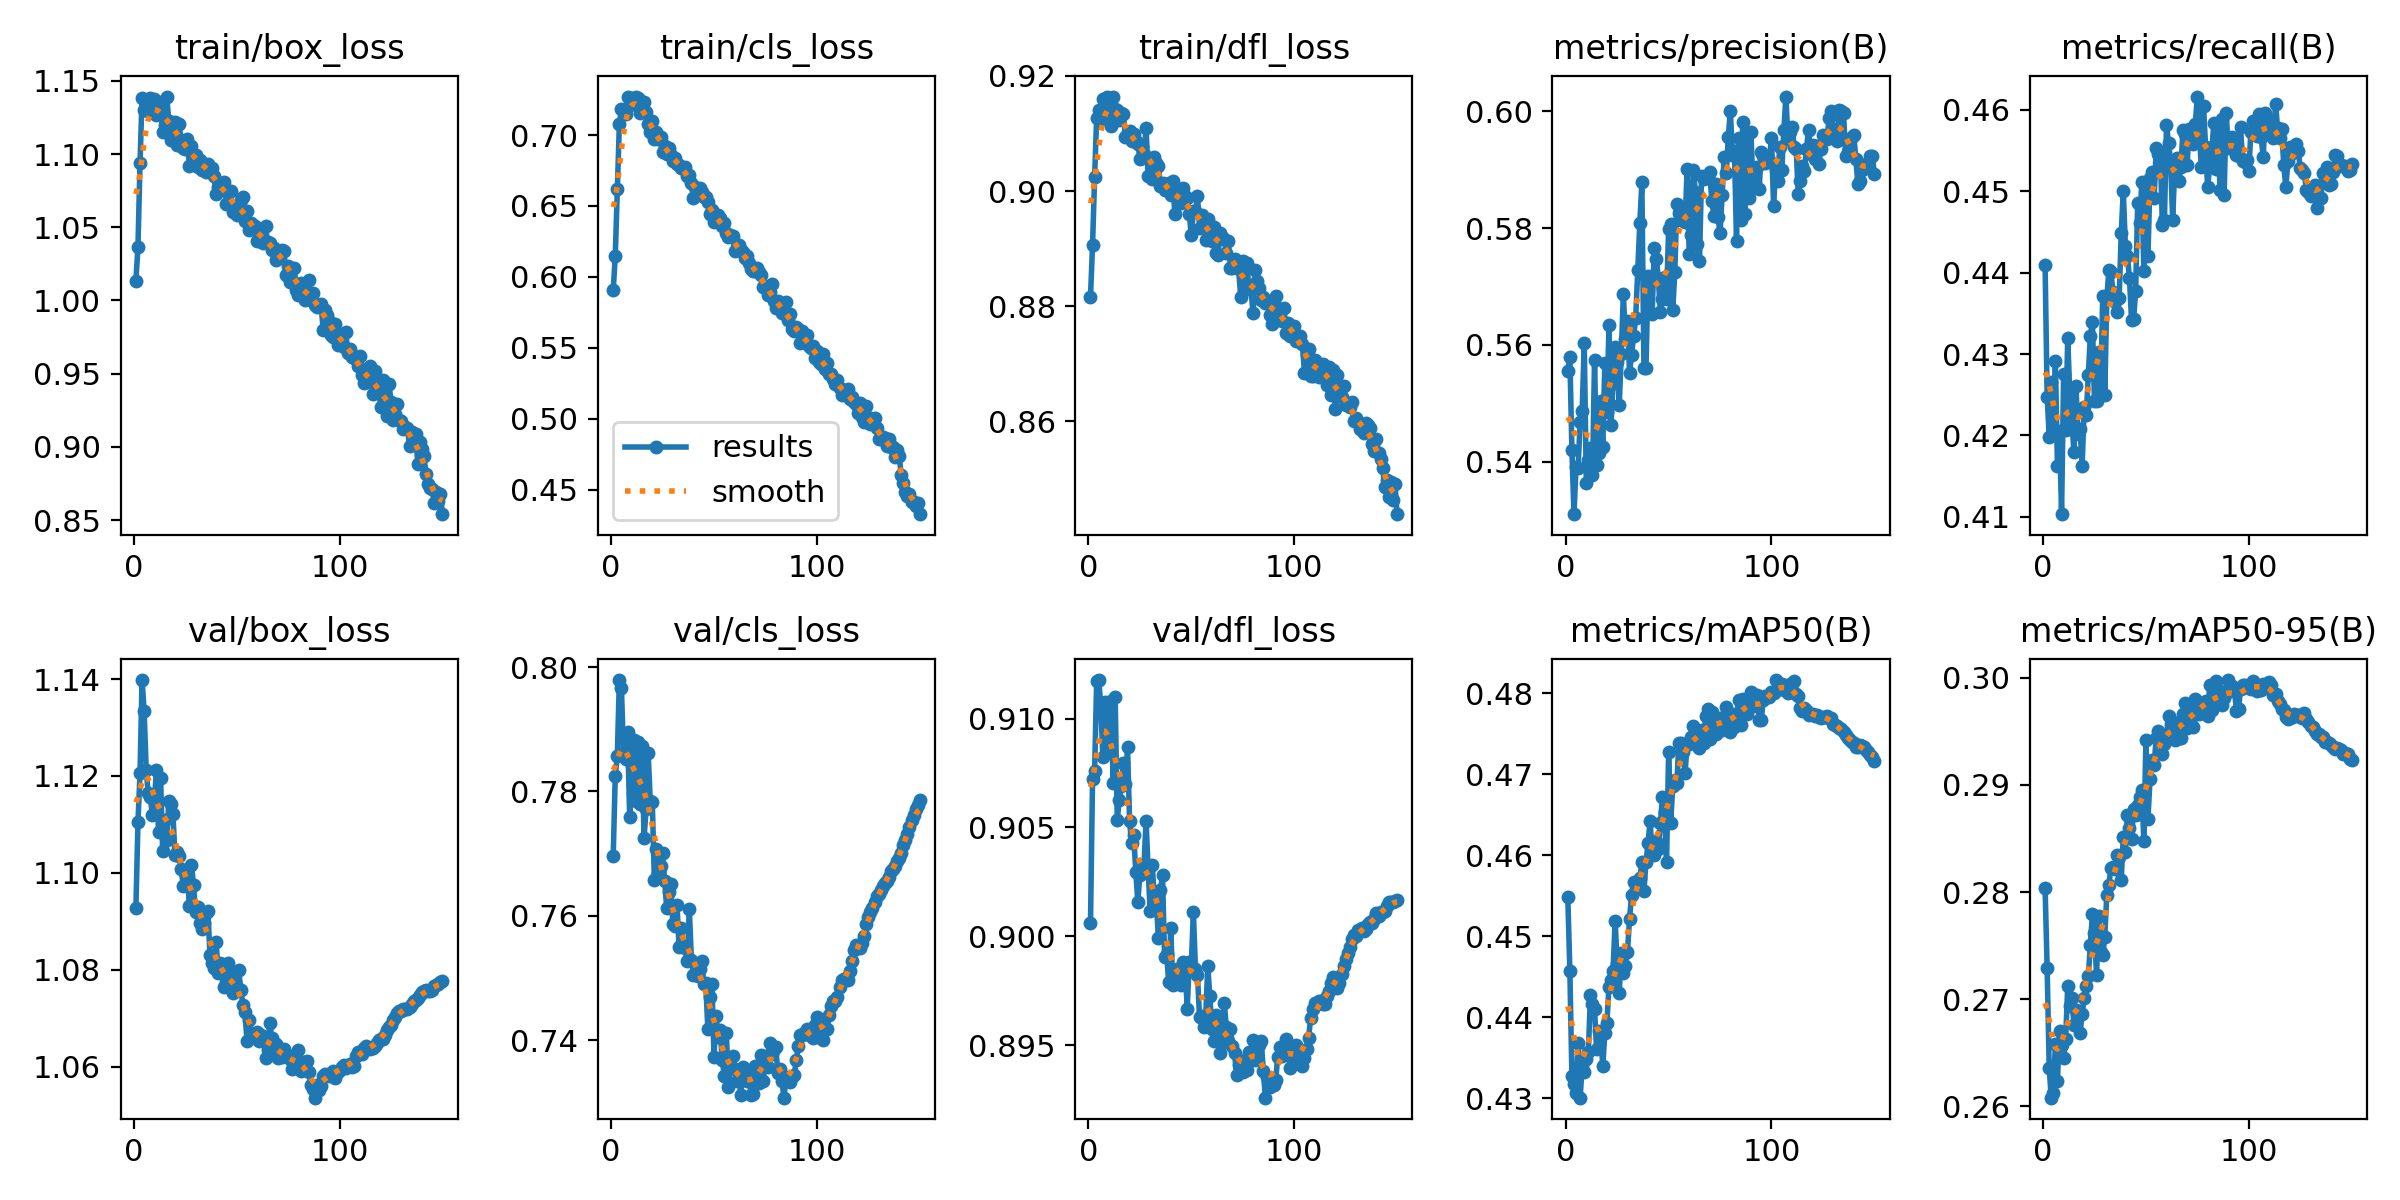

Source data for this figure (header and first rows):
epoch, train/box_loss, train/cls_loss, train/dfl_loss, metrics/precision(B), metrics/recall(B), metrics/mAP50(B), metrics/mAP50-95(B), val/box_loss, val/cls_loss, val/dfl_loss, lr/pg0, lr/pg1, lr/pg2
1, 1.014, 0.5905, 0.8816, 0.5555, 0.4409, 0.4549, 0.2804, 1.093, 0.7696, 0.9006, 0.003329, 0.003329, 0.003329
2, 1.036, 0.6146, 0.8907, 0.558, 0.4248, 0.4457, 0.2729, 1.11, 0.7825, 0.9072, 0.006619, 0.006619, 0.006619
3, 1.094, 0.6622, 0.9024, 0.542, 0.4199, 0.4328, 0.2636, 1.121, 0.7857, 0.9076, 0.009864, 0.009864, 0.009864
4, 1.139, 0.7077, 0.9128, 0.5311, 0.4265, 0.4317, 0.2608, 1.14, 0.7979, 0.9117, 0.009802, 0.009802, 0.009802
5, 1.13, 0.7182, 0.9141, 0.5391, 0.4205, 0.4307, 0.2612, 1.133, 0.7966, 0.9118, 0.009802, 0.009802, 0.009802
6, 1.13, 0.7179, 0.9123, 0.539, 0.4292, 0.4369, 0.2658, 1.121, 0.7862, 0.9106, 0.009736, 0.009736, 0.009736
7, 1.129, 0.7151, 0.916, 0.5468, 0.4163, 0.4301, 0.2624, 1.116, 0.7853, 0.9082, 0.00967, 0.00967, 0.00967
8, 1.138, 0.7271, 0.9155, 0.5487, 0.4205, 0.434, 0.2671, 1.116, 0.7896, 0.9108, 0.009604, 0.009604, 0.009604
9, 1.13, 0.7212, 0.9164, 0.5603, 0.4103, 0.4333, 0.2657, 1.112, 0.7759, 0.9086, 0.009538, 0.009538, 0.009538
10, 1.138, 0.726, 0.9145, 0.5364, 0.4276, 0.4349, 0.2645, 1.115, 0.7843, 0.9087, 0.009472, 0.009472, 0.009472
11, 1.127, 0.7241, 0.9113, 0.5404, 0.4207, 0.4357, 0.2663, 1.121, 0.7883, 0.9108, 0.009406, 0.009406, 0.009406
12, 1.134, 0.7268, 0.9163, 0.5424, 0.432, 0.4428, 0.2713, 1.108, 0.7785, 0.907, 0.00934, 0.00934, 0.00934
13, 1.135, 0.7261, 0.9142, 0.5378, 0.4249, 0.4417, 0.2693, 1.12, 0.788, 0.911, 0.009274, 0.009274, 0.009274
14, 1.115, 0.7157, 0.9141, 0.5575, 0.4221, 0.441, 0.2702, 1.105, 0.778, 0.9054, 0.009208, 0.009208, 0.009208
15, 1.12, 0.7166, 0.9124, 0.5394, 0.418, 0.436, 0.2676, 1.111, 0.7873, 0.9063, 0.009142, 0.009142, 0.009142
16, 1.139, 0.7233, 0.9135, 0.5415, 0.4261, 0.4383, 0.269, 1.107, 0.7725, 0.9069, 0.009076, 0.009076, 0.009076
17, 1.123, 0.7164, 0.9133, 0.5504, 0.4201, 0.438, 0.2689, 1.115, 0.7772, 0.9079, 0.00901, 0.00901, 0.00901
18, 1.109, 0.7075, 0.9094, 0.5426, 0.4208, 0.4339, 0.2668, 1.114, 0.7862, 0.907, 0.008944, 0.008944, 0.008944
19, 1.118, 0.7022, 0.9103, 0.5568, 0.4163, 0.438, 0.2686, 1.112, 0.7785, 0.9087, 0.008878, 0.008878, 0.008878
20, 1.122, 0.7098, 0.9104, 0.5486, 0.4235, 0.4393, 0.2701, 1.104, 0.7782, 0.9053, 0.008812, 0.008812, 0.008812
21, 1.106, 0.6971, 0.9087, 0.5634, 0.4225, 0.4438, 0.2712, 1.104, 0.7658, 0.9043, 0.008746, 0.008746, 0.008746
22, 1.12, 0.7021, 0.9099, 0.5463, 0.4275, 0.4446, 0.2722, 1.103, 0.7708, 0.9046, 0.00868, 0.00868, 0.00868
23, 1.109, 0.6974, 0.9087, 0.5535, 0.4323, 0.4457, 0.275, 1.101, 0.7669, 0.903, 0.008614, 0.008614, 0.008614
24, 1.104, 0.6983, 0.9082, 0.5597, 0.4339, 0.4519, 0.2779, 1.097, 0.768, 0.9016, 0.008548, 0.008548, 0.008548
25, 1.103, 0.6881, 0.9056, 0.5572, 0.4242, 0.4466, 0.2762, 1.1, 0.7701, 0.9028, 0.008482, 0.008482, 0.008482
26, 1.111, 0.6926, 0.9078, 0.5498, 0.4242, 0.443, 0.2723, 1.1, 0.7656, 0.9032, 0.008416, 0.008416, 0.008416
27, 1.092, 0.6863, 0.9064, 0.5585, 0.4303, 0.4479, 0.2778, 1.093, 0.7613, 0.9032, 0.00835, 0.00835, 0.00835
28, 1.105, 0.6911, 0.9109, 0.5687, 0.4251, 0.4454, 0.2745, 1.102, 0.7638, 0.9053, 0.008284, 0.008284, 0.008284
29, 1.098, 0.6857, 0.9025, 0.5609, 0.4372, 0.4463, 0.2741, 1.098, 0.7651, 0.9031, 0.008218, 0.008218, 0.008218
30, 1.099, 0.6819, 0.9056, 0.5641, 0.4249, 0.4481, 0.2758, 1.092, 0.7587, 0.9011, 0.008152, 0.008152, 0.008152
31, 1.091, 0.6841, 0.9021, 0.5552, 0.4369, 0.4521, 0.2798, 1.093, 0.7584, 0.9033, 0.008086, 0.008086, 0.008086
32, 1.096, 0.6797, 0.9059, 0.5584, 0.4403, 0.4551, 0.2807, 1.09, 0.7618, 0.9018, 0.00802, 0.00802, 0.00802
33, 1.089, 0.6792, 0.9049, 0.5616, 0.44, 0.4567, 0.2823, 1.089, 0.7551, 0.9016, 0.007954, 0.007954, 0.007954
34, 1.093, 0.6766, 0.9044, 0.5646, 0.4377, 0.4567, 0.2823, 1.09, 0.758, 0.8999, 0.007888, 0.007888, 0.007888
35, 1.088, 0.6765, 0.9008, 0.5728, 0.4363, 0.4562, 0.2822, 1.092, 0.7552, 0.9021, 0.007822, 0.007822, 0.007822
36, 1.093, 0.6774, 0.9014, 0.5808, 0.4351, 0.4571, 0.2834, 1.092, 0.7549, 0.9028, 0.007756, 0.007756, 0.007756
37, 1.09, 0.671, 0.9001, 0.5878, 0.4369, 0.4591, 0.2833, 1.083, 0.7527, 0.8991, 0.00769, 0.00769, 0.00769
38, 1.09, 0.672, 0.9001, 0.556, 0.4449, 0.4556, 0.2812, 1.081, 0.7611, 0.8992, 0.007624, 0.007624, 0.007624
39, 1.085, 0.6659, 0.9013, 0.556, 0.4501, 0.4592, 0.2851, 1.08, 0.753, 0.8979, 0.007558, 0.007558, 0.007558
40, 1.073, 0.6553, 0.8993, 0.5718, 0.4433, 0.4615, 0.2837, 1.086, 0.7506, 0.9004, 0.007492, 0.007492, 0.007492
41, 1.077, 0.6632, 0.9018, 0.5707, 0.442, 0.4642, 0.2872, 1.079, 0.7507, 0.8978, 0.007426, 0.007426, 0.007426
42, 1.079, 0.66, 0.896, 0.5653, 0.4393, 0.4602, 0.2859, 1.081, 0.7504, 0.898, 0.00736, 0.00736, 0.00736
43, 1.079, 0.663, 0.8998, 0.5766, 0.4342, 0.4601, 0.2849, 1.081, 0.7515, 0.8985, 0.007294, 0.007294, 0.007294
44, 1.081, 0.6597, 0.8989, 0.5747, 0.4343, 0.4618, 0.2878, 1.076, 0.7527, 0.898, 0.007228, 0.007228, 0.007228
45, 1.066, 0.6562, 0.8979, 0.5714, 0.4377, 0.4607, 0.2872, 1.077, 0.7491, 0.8978, 0.007162, 0.007162, 0.007162
46, 1.075, 0.6565, 0.9006, 0.5656, 0.4485, 0.464, 0.2882, 1.081, 0.7492, 0.8988, 0.007096, 0.007096, 0.007096
47, 1.075, 0.6531, 0.8992, 0.5679, 0.4461, 0.4672, 0.2889, 1.076, 0.7418, 0.8986, 0.00703, 0.00703, 0.00703
48, 1.06, 0.6446, 0.8987, 0.5716, 0.4511, 0.4654, 0.2895, 1.075, 0.747, 0.8966, 0.006964, 0.006964, 0.006964
49, 1.062, 0.6473, 0.8961, 0.5679, 0.4402, 0.4591, 0.2847, 1.079, 0.749, 0.8988, 0.006898, 0.006898, 0.006898
50, 1.059, 0.639, 0.8923, 0.5799, 0.4499, 0.4727, 0.2942, 1.076, 0.7373, 0.8987, 0.006832, 0.006832, 0.006832
51, 1.061, 0.6395, 0.8966, 0.5807, 0.4421, 0.464, 0.2869, 1.08, 0.7439, 0.9011, 0.006766, 0.006766, 0.006766
52, 1.069, 0.6438, 0.8965, 0.5659, 0.4516, 0.4685, 0.2906, 1.076, 0.7406, 0.8985, 0.0067, 0.0067, 0.0067
53, 1.071, 0.6413, 0.8991, 0.5724, 0.4524, 0.4692, 0.2923, 1.073, 0.7416, 0.8982, 0.006634, 0.006634, 0.006634
54, 1.055, 0.6357, 0.8936, 0.584, 0.4492, 0.4689, 0.2919, 1.071, 0.7369, 0.8963, 0.006568, 0.006568, 0.006568
55, 1.061, 0.6383, 0.8959, 0.5825, 0.4553, 0.4739, 0.2944, 1.065, 0.7343, 0.8963, 0.006502, 0.006502, 0.006502
56, 1.048, 0.631, 0.894, 0.5814, 0.4546, 0.4739, 0.295, 1.07, 0.7411, 0.8958, 0.006436, 0.006436, 0.006436
57, 1.053, 0.628, 0.8914, 0.5816, 0.4548, 0.4727, 0.2945, 1.067, 0.7325, 0.8963, 0.00637, 0.00637, 0.00637
58, 1.05, 0.6298, 0.8951, 0.581, 0.4458, 0.4702, 0.2929, 1.066, 0.7358, 0.8986, 0.006304, 0.006304, 0.006304
59, 1.051, 0.6292, 0.8936, 0.59, 0.4464, 0.4737, 0.2938, 1.067, 0.7376, 0.8972, 0.006238, 0.006238, 0.006238
60, 1.041, 0.6181, 0.8913, 0.5756, 0.4581, 0.4737, 0.2945, 1.067, 0.7354, 0.8957, 0.006172, 0.006172, 0.006172
... 90 more rows
